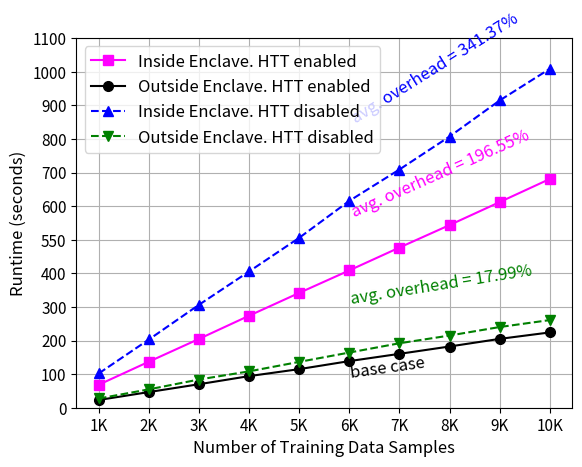

This figure's Python source:
# Figure
# Running times of computation tasks

import numpy as np
import matplotlib.pyplot as plt

x = np.linspace(1000, 10000, 10)
y1 = [68.514,137.098,204.863,273.898,341.774,408.749,476.726,543.549,611.941,680.712] # Enclave version. Hyperthreading enabled.
y2 = [23.036,46.634,69.956,94.085,114.878,138.770,160.354,182.203,204.876,224.062] # Untrusted version. Hyperthreading enabled.
y3 = [102.183,203.106,306.470,405.573,505.770,615.641,708.963,807.100,914.400,1008.540] # Enclave version. Hyperthreading disabled.
y4 = [27.477,54.664,83.988,108.266,136.446,164.205,191.825,214.827,240.129,260.814] # Untrusted version. Hyperthreading disabled.

fig, ax = plt.subplots()

# Using set_dashes() to modify dashing of an existing line
line1 = ax.plot(x, y1, 's-',  label='Inside Enclave. HTT enabled', color='magenta', markersize=7)
line2 = ax.plot(x, y2, 'o-',  label='Outside Enclave. HTT enabled', color='black', markersize=7)
line3 = ax.plot(x, y3, '^--', label='Inside Enclave. HTT disabled', color='blue', markersize=7)
line4 = ax.plot(x, y4, 'v--', label='Outside Enclave. HTT disabled', color='green', markersize=7)

# ax2 = ax.twinx()
# ax2.set_ylabel('Runtime Overhead')

ax.set_xlabel('Number of Training Data Samples', fontsize=12)
ax.set_ylabel('Runtime (seconds)', fontsize=12)
# ax.set_title('Runtimes of Training a 14x8x8x2 ANN Classifier', fontsize=14)
ax.legend(fontsize = 12)

plt.ylim(0,400)
plt.xticks(x, ['1K','2K','3K','4K','5K','6K','7K','8K','9K','10K'], fontsize=11)
plt.yticks([0,100,200,300,400,500,600,700,800,900,1000,1100], ['0','100','200','300','400','550','600','700','800','900','1000','1100'], fontsize=11)

plt.text(6000, 570, 'avg. overhead = 196.55%', color='magenta', fontsize=12, rotation=24)
plt.text(6000, 90, 'base case', color='black', fontsize=12, rotation=8)
plt.text(6000, 850, 'avg. overhead = 341.37%', color='blue', fontsize=12, rotation=32)
plt.text(6000, 310, 'avg. overhead = 17.99%', color='green', fontsize=12, rotation=9)

plt.grid()
plt.show()